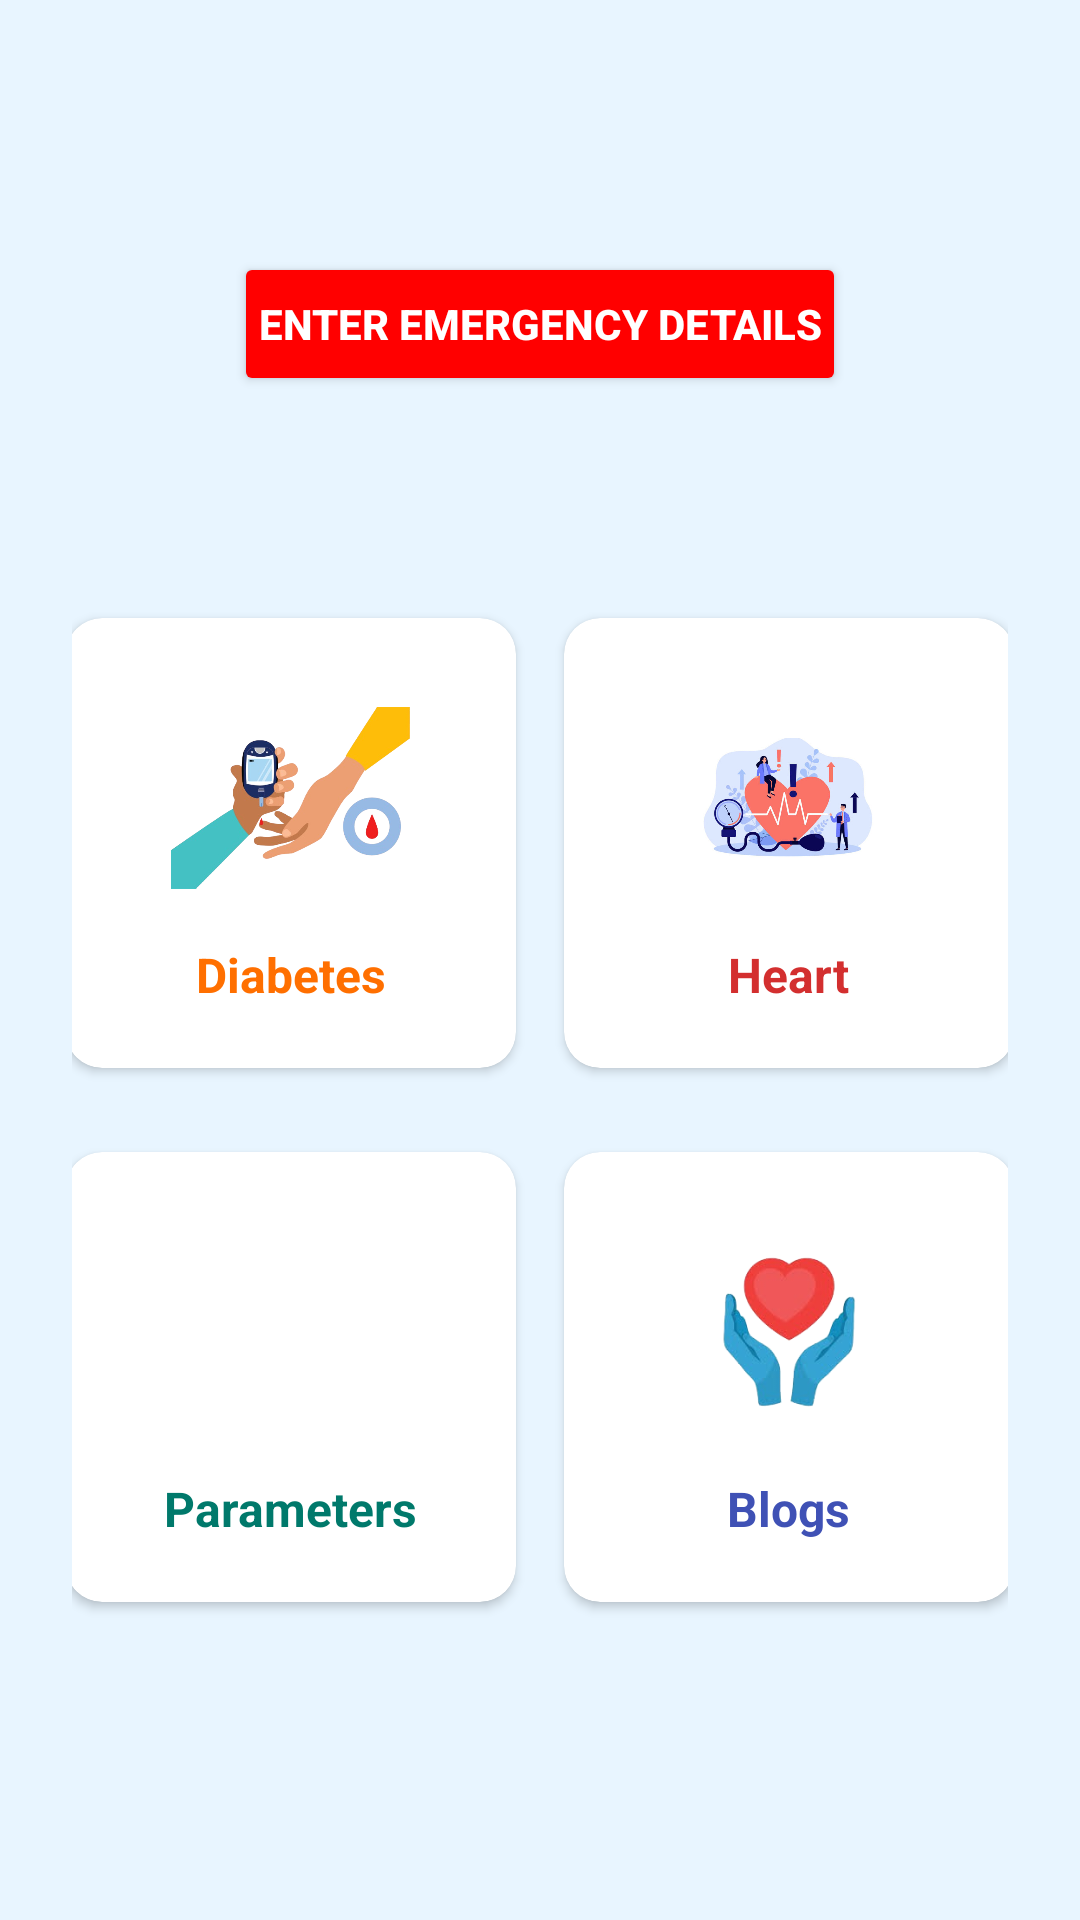

Android layout source for this screen:
<!-- AndroidManifest.xml: application theme Theme.DiaHeart -->
<!-- res/layout/home_fragment.xml -->
<RelativeLayout
    xmlns:android="http://schemas.android.com/apk/res/android"
    xmlns:app="http://schemas.android.com/apk/res-auto"
    android:layout_width="match_parent"
    android:layout_height="match_parent"
    android:background="#E8F5FF"
    android:padding="24dp">

    
    <Button
        android:id="@+id/btnEmergency"
        android:layout_width="wrap_content"
        android:layout_height="wrap_content"
        android:text="Enter Emergency Details"
        android:textColor="#FFFFFF"
        android:backgroundTint="#FF0000"
        android:padding="8dp"
        android:layout_alignParentTop="true"
        android:layout_centerHorizontal="true"
        android:layout_marginTop="60dp"
        android:elevation="8dp"
        android:textStyle="bold" />

    
    <LinearLayout
        android:layout_width="match_parent"
        android:layout_height="match_parent"
        android:orientation="vertical"
        android:gravity="center"
        android:paddingTop="100dp"> 

        
        <LinearLayout
            android:layout_width="wrap_content"
            android:layout_height="wrap_content"
            android:orientation="vertical"
            android:gravity="center">

            
            <LinearLayout
                android:layout_width="match_parent"
                android:layout_height="wrap_content"
                android:orientation="horizontal"
                android:layout_marginBottom="12dp"
                android:gravity="center">

                
                <androidx.cardview.widget.CardView
                    android:layout_width="150dp"
                    android:layout_height="150dp"
                    android:layout_margin="8dp"
                    android:elevation="8dp"
                    app:cardCornerRadius="12dp"
                    app:cardBackgroundColor="#FFFFFF">

                    <LinearLayout
                        android:id="@+id/btndiabetes"
                        android:layout_width="match_parent"
                        android:layout_height="match_parent"
                        android:orientation="vertical"
                        android:gravity="center"
                        android:padding="12dp">

                        <ImageView
                            android:layout_width="80dp"
                            android:layout_height="80dp"
                            android:contentDescription="Diabetes Icon"
                            android:src="@drawable/diabeties"
                            android:layout_marginBottom="8dp" />

                        <TextView
                            android:layout_width="wrap_content"
                            android:layout_height="wrap_content"
                            android:text="Diabetes"
                            android:textColor="#FF6F00"
                            android:textStyle="bold"
                            android:textSize="16sp" />
                    </LinearLayout>
                </androidx.cardview.widget.CardView>

                
                <androidx.cardview.widget.CardView
                    android:layout_width="150dp"
                    android:layout_height="150dp"
                    android:layout_margin="8dp"
                    android:elevation="8dp"
                    app:cardCornerRadius="12dp"
                    app:cardBackgroundColor="#FFFFFF">

                    <LinearLayout
                        android:id="@+id/btnheart"
                        android:layout_width="match_parent"
                        android:layout_height="match_parent"
                        android:orientation="vertical"
                        android:gravity="center"
                        android:padding="12dp">

                        <ImageView
                            android:layout_width="80dp"
                            android:layout_height="80dp"
                            android:contentDescription="Heart Icon"
                            android:src="@drawable/heart"
                            android:layout_marginBottom="8dp" />

                        <TextView
                            android:layout_width="wrap_content"
                            android:layout_height="wrap_content"
                            android:text="Heart"
                            android:textColor="#D32F2F"
                            android:textStyle="bold"
                            android:textSize="16sp" />
                    </LinearLayout>
                </androidx.cardview.widget.CardView>
            </LinearLayout>

            
            <LinearLayout
                android:layout_width="match_parent"
                android:layout_height="wrap_content"
                android:orientation="horizontal"
                android:gravity="center">

                
                <androidx.cardview.widget.CardView
                    android:layout_width="150dp"
                    android:layout_height="150dp"
                    android:layout_margin="8dp"
                    android:elevation="8dp"
                    app:cardCornerRadius="12dp"
                    app:cardBackgroundColor="#FFFFFF">

                    <LinearLayout
                        android:id="@+id/btnReadMore1"
                        android:layout_width="match_parent"
                        android:layout_height="match_parent"
                        android:orientation="vertical"
                        android:gravity="center"
                        android:padding="12dp">

                        <ImageView
                            android:layout_width="80dp"
                            android:layout_height="80dp"
                            android:contentDescription="Read More Icon"
                            android:src="@drawable/para"
                            android:layout_marginBottom="8dp" />

                        <TextView
                            android:layout_width="wrap_content"
                            android:layout_height="wrap_content"
                            android:text="Parameters"
                            android:textColor="#00796B"
                            android:textStyle="bold"
                            android:textSize="16sp" />
                    </LinearLayout>
                </androidx.cardview.widget.CardView>

                
                <androidx.cardview.widget.CardView
                    android:layout_width="150dp"
                    android:layout_height="150dp"
                    android:layout_margin="8dp"
                    android:elevation="8dp"
                    app:cardCornerRadius="12dp"
                    app:cardBackgroundColor="#FFFFFF">

                    <LinearLayout
                        android:id="@+id/btnReadMore2"
                        android:layout_width="match_parent"
                        android:layout_height="match_parent"
                        android:orientation="vertical"
                        android:gravity="center"
                        android:padding="12dp">

                        <ImageView
                            android:layout_width="80dp"
                            android:layout_height="80dp"
                            android:contentDescription="Read More Icon"
                            android:src="@drawable/blog"
                            android:layout_marginBottom="8dp" />

                        <TextView
                            android:layout_width="wrap_content"
                            android:layout_height="wrap_content"
                            android:text="Blogs"
                            android:textColor="#3F51B5"
                            android:textStyle="bold"
                            android:textSize="16sp" />
                    </LinearLayout>
                </androidx.cardview.widget.CardView>
            </LinearLayout>
        </LinearLayout>
    </LinearLayout>
</RelativeLayout>
<!-- resources referenced by this layout -->
<resources>
  <!-- drawable blog: png bitmap (drawable, 36600 bytes) -->
  <!-- drawable diabeties: png bitmap (drawable, 123549 bytes) -->
  <!-- drawable heart: png bitmap (drawable, 204586 bytes) -->
  <style name="Theme.DiaHeart" parent="Base.Theme.DiaHeart" />
  <style name="Base.Theme.DiaHeart" parent="Theme.Material3.DayNight.NoActionBar">
          
          
      </style>
</resources>
